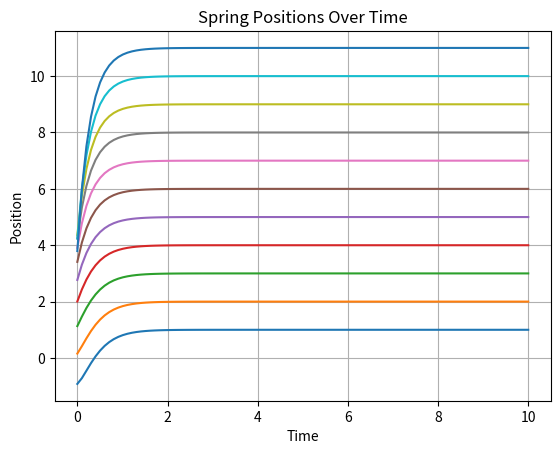
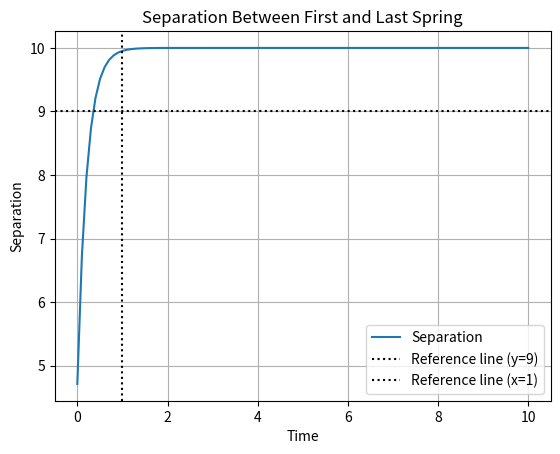

Reproduce these figures in Python, in order.
import numpy as np
import matplotlib.pyplot as plt

# Initial conditions
ics = np.arange(0, 5.5, 0.5)

# Time array
times = np.linspace(0, 10, 100)

start_time = times[0]

num_cells = len(ics)

# Initialize equations matrix
eqns = np.zeros((num_cells, num_cells))

k = 18.2816648

# Set up equations matrix
eqns[0, -1] = 1
eqns[1, -2:] = [1/k, 1]

for row in range(2, num_cells):
    eqns[row, :] = np.concatenate(([0], 1/k * eqns[row-1, 1:])) + 2*eqns[row-1, :] - eqns[row-2, :]

# Construct polynomial
p = np.concatenate((1/k * eqns[-1, :], [0])) + np.concatenate(([0], eqns[-1, :])) - np.concatenate(([0], eqns[-2, :]))

# Find roots (numpy.roots expects highest degree first, opposite of MATLAB)
L = np.roots(p)

# Build matrices
L_pow = np.zeros((num_cells, len(L)))

for row in range(num_cells):
    L_pow[num_cells - 1 - row, :] = L ** row

A = np.zeros((num_cells, len(L)))
for row in range(num_cells):
    A[row, :] = eqns[row, :] @ L_pow

# Solve for coefficients using least squares
b = -(np.arange(1, num_cells + 1)) + ics

coefficients, residuals, rank, s = np.linalg.lstsq(A, b, rcond=None)

# Calculate positions over time
r = np.zeros((num_cells, len(times)))

for row in range(num_cells):
    r[row, :] = (eqns[row, :] @ L_pow * coefficients) @ np.exp(np.outer(L, times - start_time)) + (row + 1)

# Calculate separation
sep = ((eqns[-1, :] @ L_pow * coefficients) @ np.exp(np.outer(L, times - start_time)) + 11) - \
      ((eqns[0, :] @ L_pow * coefficients) @ np.exp(np.outer(L, times - start_time)) + 1)

# Plot positions
plt.figure()
plt.plot(times, r.T)
plt.xlabel('Time')
plt.ylabel('Position')
plt.title('Spring Positions Over Time')
plt.grid(True)

# Plot separation
plt.figure()
plt.plot(times, sep, label='Separation')
plt.axhline(y=9, color='k', linestyle=':', label='Reference line (y=9)')
plt.axvline(x=1, color='k', linestyle=':', label='Reference line (x=1)')
plt.xlabel('Time')
plt.ylabel('Separation')
plt.title('Separation Between First and Last Spring')
plt.legend()
plt.grid(True)

# Calculate separation at t=1
sep_1 = ((eqns[-1, :] @ L_pow * coefficients) @ np.exp(L) + 11) - \
        ((eqns[0, :] @ L_pow * coefficients) @ np.exp(L) + 1)

print(f"Separation at t=1: {sep_1}")

plt.show()